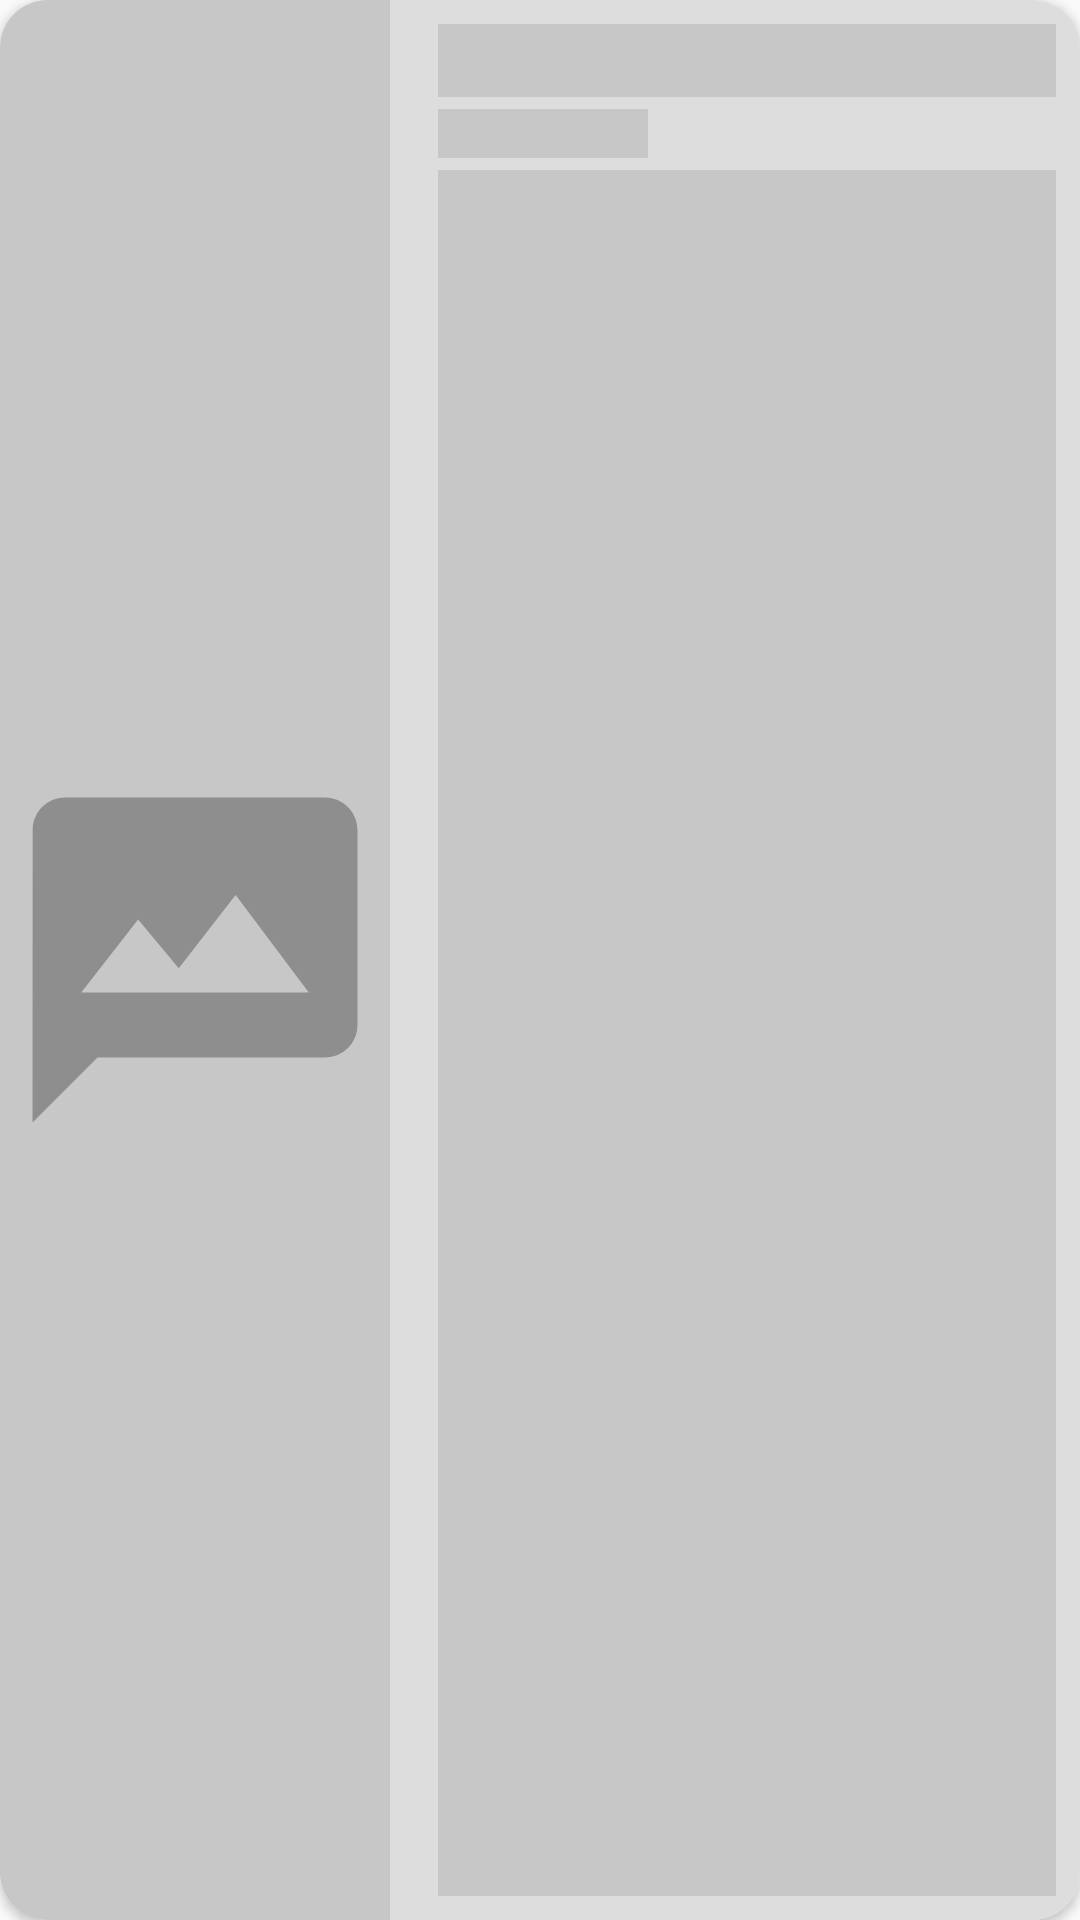

Layout XML and referenced resources for this Android screen:
<!-- AndroidManifest.xml: application theme Theme.Capstone -->
<!-- res/layout/list_event_shimmer.xml -->
<?xml version="1.0" encoding="utf-8"?>
<androidx.cardview.widget.CardView xmlns:android="http://schemas.android.com/apk/res/android"    xmlns:app="http://schemas.android.com/apk/res-auto"    android:layout_width="match_parent"    android:layout_height="110dp"    android:layout_marginBottom="10dp"    android:background="@color/gray_shimmer"    app:cardCornerRadius="16dp">    <androidx.constraintlayout.widget.ConstraintLayout        android:layout_width="match_parent"        android:background="@color/gray_shimmer"        android:layout_height="match_parent">        <LinearLayout            android:id="@+id/linearLayout5"            android:layout_width="130dp"            android:layout_height="match_parent"            android:orientation="vertical"            android:background="@color/secondary_grey"            app:layout_constraintBottom_toBottomOf="parent"            app:layout_constraintStart_toStartOf="parent"            app:layout_constraintTop_toTopOf="parent">            <ImageView                android:layout_width="match_parent"                android:layout_height="match_parent"                android:src="@drawable/ic_galeri"/>        </LinearLayout>        <TextView            android:id="@+id/tvNameEvent"            android:layout_width="0dp"            android:layout_height="wrap_content"            android:layout_marginStart="16dp"            android:layout_marginTop="8dp"            android:layout_marginEnd="8dp"            android:background="@color/secondary_grey"            android:fontFamily="@font/poppins"            android:textColor="@color/black"            android:textSize="18sp"            android:textStyle="bold"            app:layout_constraintEnd_toEndOf="parent"            app:layout_constraintStart_toEndOf="@+id/linearLayout5"            app:layout_constraintTop_toTopOf="parent" />        <TextView            android:id="@+id/tvDate"            android:layout_width="70dp"            android:layout_height="wrap_content"            android:layout_marginTop="4dp"            android:fontFamily="@font/poppins"            android:background="@color/secondary_grey"            android:textSize="12sp"            android:textStyle="normal"            app:layout_constraintStart_toStartOf="@+id/tvNameEvent"            app:layout_constraintTop_toBottomOf="@+id/tvNameEvent" />        <TextView            android:id="@+id/tvDesc"            android:layout_width="0dp"            android:layout_height="0dp"            android:layout_marginTop="4dp"            android:layout_marginEnd="8dp"            android:layout_marginBottom="8dp"            android:fontFamily="@font/poppins"            android:background="@color/secondary_grey"            android:maxLines="3"            android:textColor="@color/black"            android:textSize="14sp"            android:textStyle="normal"            app:layout_constraintBottom_toBottomOf="@+id/linearLayout5"            app:layout_constraintEnd_toEndOf="parent"            app:layout_constraintStart_toStartOf="@+id/tvDate"            app:layout_constraintTop_toBottomOf="@+id/tvDate" />    </androidx.constraintlayout.widget.ConstraintLayout></androidx.cardview.widget.CardView>
<!-- resources referenced by this layout -->
<resources>
  <color name="black">#FF000000</color>
  <color name="gray_shimmer">#DDDDDD</color>
  <color name="secondary_grey">#C7C7C7</color>
  <!-- drawable ic_galeri (drawable) -->
  <vector android:height="24dp" android:tint="@color/grey"
      android:viewportHeight="24" android:viewportWidth="24"
      android:width="24dp" xmlns:android="http://schemas.android.com/apk/res/android">
      <path android:fillColor="@android:color/white" android:pathData="M20,2H4c-1.1,0 -1.99,0.9 -1.99,2L2,22l4,-4h14c1.1,0 2,-0.9 2,-2V4c0,-1.1 -0.9,-2 -2,-2zM5,14l3.5,-4.5 2.5,3.01L14.5,8l4.5,6H5z"/>
  </vector>
  <style name="Theme.Capstone" parent="Theme.MaterialComponents.Light.DarkActionBar.Bridge">
          
          <item name="colorPrimary">@color/color_1</item>
          <item name="colorPrimaryVariant">@color/color_1</item>
          <item name="colorOnPrimary">@color/white</item>
          
          <item name="colorSecondary">@color/teal_200</item>
          <item name="colorSecondaryVariant">@color/teal_700</item>
          <item name="colorOnSecondary">@color/black</item>
          
          <item name="android:statusBarColor" tools:targetApi="l">?attr/colorPrimaryVariant</item>
          
      </style>
  <color name="grey">#8E8E8E</color>
  <color name="color_1">#51AD99</color>
  <color name="white">#FFFFFFFF</color>
  <color name="teal_200">#FF03DAC5</color>
  <color name="teal_700">#FF018786</color>
</resources>
